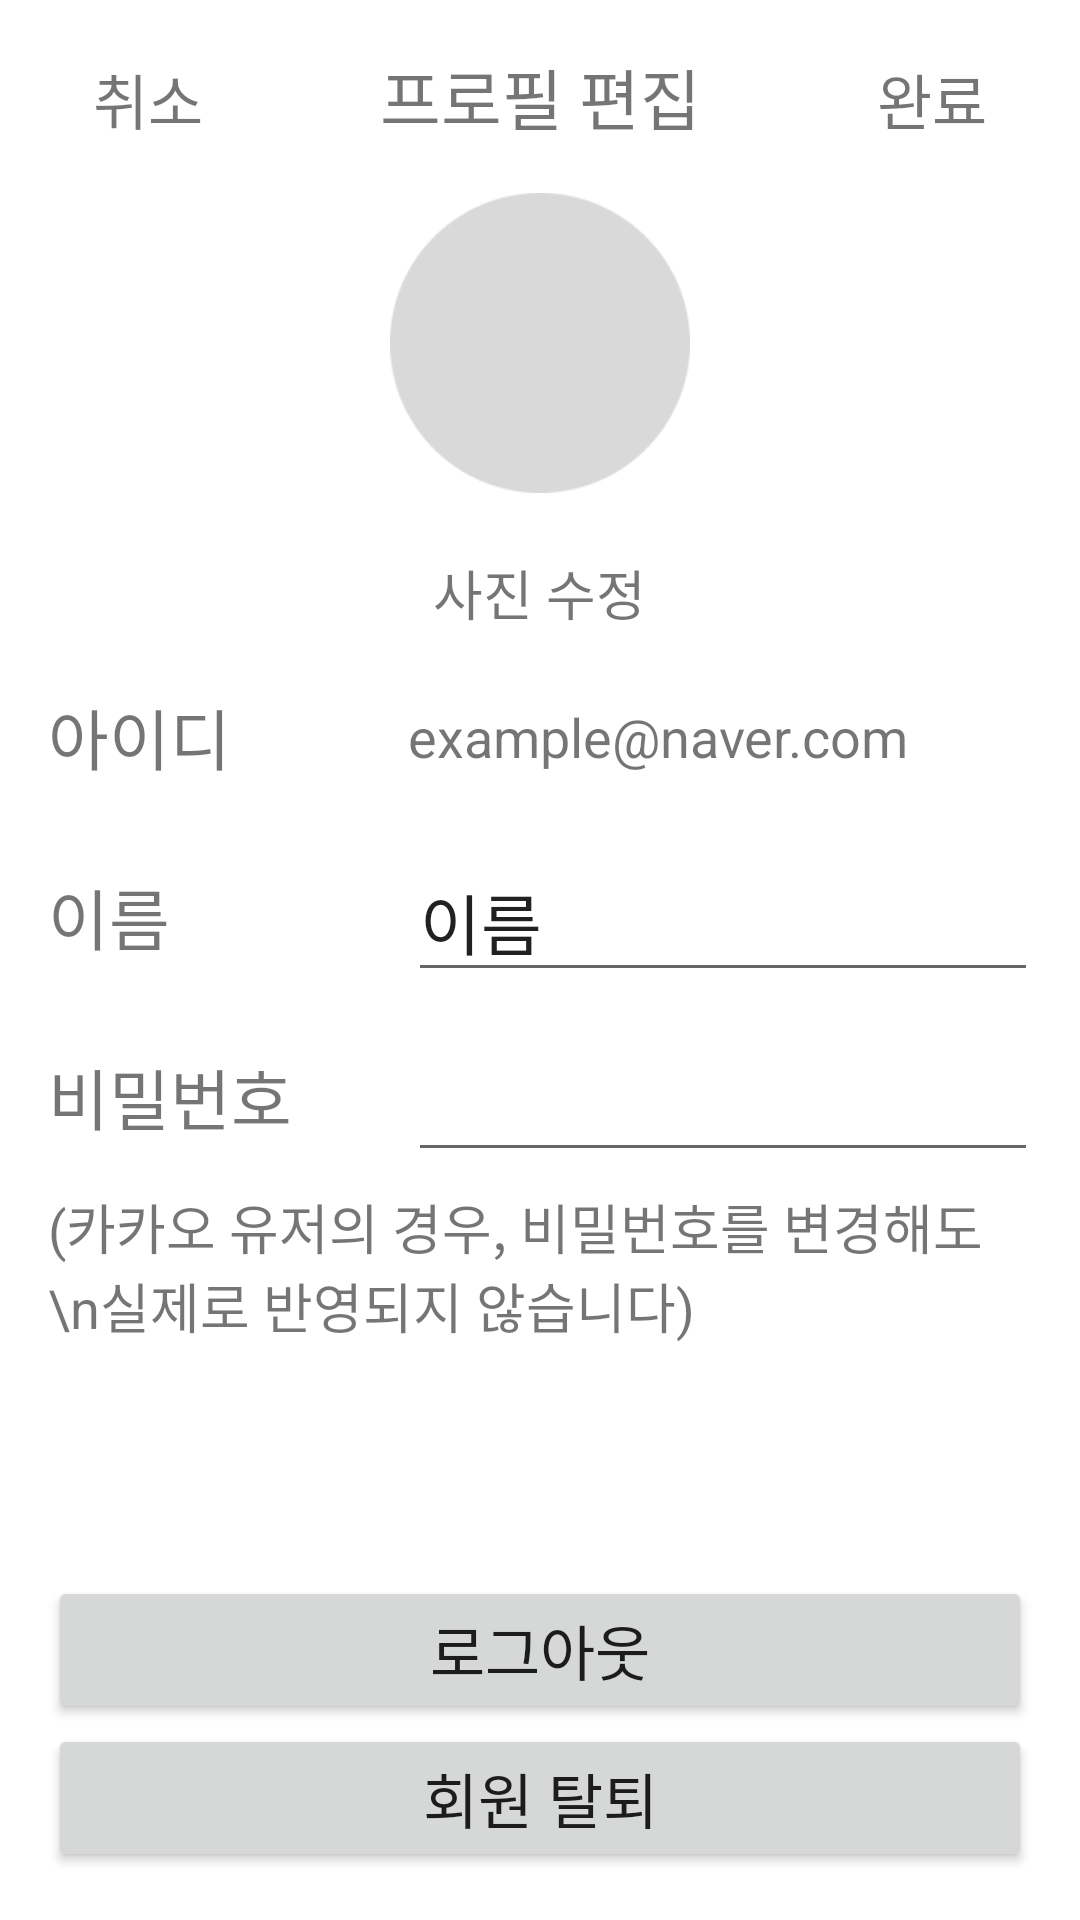

Here is an Android app screen rendered from its layout file. Give the layout XML and the strings, colors and styles it references.
<!-- AndroidManifest.xml: application theme Theme.Week2_v1 -->
<!-- res/layout/activity_setting.xml -->
<?xml version="1.0" encoding="utf-8"?>
<LinearLayout xmlns:android="http://schemas.android.com/apk/res/android"
    xmlns:app="http://schemas.android.com/apk/res-auto"
    android:layout_width="match_parent"
    android:layout_height="match_parent"
    android:padding="16dp"
    android:orientation="vertical">
    <LinearLayout
        android:layout_width="match_parent"
        android:layout_height="wrap_content"
        android:layout_gravity="center">
        <TextView
            android:layout_width="wrap_content"
            android:layout_height="wrap_content"
            android:layout_marginStart="15dp"
            android:text="취소"
            android:textSize="20sp"
            android:id="@+id/quit"/>
        <TextView
            android:layout_width="0dp"
            android:layout_height="wrap_content"
            android:layout_weight="1"
            android:text="프로필 편집"
            android:textSize="22sp"
            android:textAlignment="center"
            />
        <TextView
            android:layout_width="wrap_content"
            android:layout_height="wrap_content"
            android:layout_marginEnd="15dp"
            android:text="완료"
            android:textSize="20sp"
            android:textAlignment="textEnd"
            android:id="@+id/end"/>
    </LinearLayout>


    <ImageView
        android:id="@+id/imageView"
        android:layout_width="100dp"
        android:layout_height="100dp"
        android:layout_marginTop="16dp"
        android:src="@drawable/gray_circle"
        android:layout_gravity="center"/>
    <TextView
        android:id="@+id/editImage"
        android:layout_width="wrap_content"
        android:layout_height="wrap_content"
        android:layout_marginTop="20dp"
        android:text="사진 수정"
        android:textSize="18sp"
        android:layout_gravity="center"
        android:textAlignment="center"/>

    <LinearLayout
        android:layout_width="match_parent"
        android:layout_height="wrap_content">
        <LinearLayout
            android:layout_width="120dp"
            android:layout_height="wrap_content"
            android:orientation="vertical">
            <TextView
                android:id="@+id/Email"
                android:layout_marginTop="10dp"
                android:layout_width="120dp"
                android:layout_height="50dp"
                android:text="아이디"
                android:textSize="22sp"
                android:gravity="center_vertical"/>

            <TextView
                android:id="@+id/Name"
                android:layout_width="120dp"
                android:layout_height="50dp"
                android:layout_marginTop="10dp"
                android:text="이름"
                android:textSize="22sp"
                android:gravity="center_vertical"/>

            <TextView
                android:id="@+id/Password"
                android:layout_width="120dp"
                android:layout_height="50dp"
                android:layout_marginTop="10dp"
                android:text="비밀번호"
                android:textSize="22sp"
                android:gravity="center_vertical"/>
        </LinearLayout>
        <LinearLayout
            android:layout_width="wrap_content"
            android:layout_height="wrap_content"
            android:orientation="vertical">
            <TextView
                android:id="@+id/EditEmail"
                android:layout_width="210dp"
                android:layout_height="50dp"
                android:layout_marginTop="10dp"
                android:text="example@naver.com"
                android:textSize="18sp"
                android:gravity="center_vertical"/>

            <EditText
                android:id="@+id/EditName"
                android:layout_marginTop="10dp"
                android:layout_width="210dp"
                android:layout_height="50dp"
                android:text="이름"
                android:textSize="22sp"
                android:gravity="center_vertical"/>

            <EditText
                android:id="@+id/EditPassword"
                android:layout_width="210dp"
                android:layout_height="50dp"
                android:layout_marginTop="10dp"
                android:inputType="textPassword"
                android:gravity="center_vertical"/>
        </LinearLayout>

    </LinearLayout>

    <TextView
        android:layout_width="match_parent"
        android:layout_height="wrap_content"
        android:layout_marginTop="5dp"
        android:text="(카카오 유저의 경우, 비밀번호를 변경해도\n실제로 반영되지 않습니다)"
        android:textSize="18sp"/>

    <View
        android:layout_width="match_parent"
        android:layout_height="0dp"
        android:layout_weight="1"/>


    <Button
        android:id="@+id/logout_button"
        android:layout_width="match_parent"
        android:layout_height="wrap_content"
        android:text="로그아웃"
        android:textSize="20sp"
        app:layout_constraintBottom_toTopOf="@+id/unlink_button"
        app:layout_constraintLeft_toLeftOf="parent"
        app:layout_constraintRight_toRightOf="parent" />

    <Button
        android:id="@+id/unlink_button"
        android:layout_width="match_parent"
        android:layout_height="wrap_content"
        android:text="회원 탈퇴"
        android:textSize="20sp"
        app:layout_constraintBottom_toBottomOf="parent"
        app:layout_constraintLeft_toLeftOf="parent"
        app:layout_constraintRight_toRightOf="parent" />

</LinearLayout>
<!-- resources referenced by this layout -->
<resources>
  <!-- drawable gray_circle: png bitmap (drawable, 4411 bytes) -->
  <style name="Theme.Week2_v1" parent="Theme.MaterialComponents.DayNight.NoActionBar">
          
          <item name="colorPrimary">@color/olivedrab</item>
          <item name="colorPrimaryVariant">@color/purple_700</item>
          <item name="colorOnPrimary">@color/white</item>
          
          <item name="colorSecondary">@color/teal_200</item>
          <item name="colorSecondaryVariant">@color/teal_700</item>
          <item name="colorOnSecondary">@color/black</item>
          
          
      </style>
  <color name="olivedrab">#6B8E23</color>
  <color name="purple_700">#FF3700B3</color>
  <color name="white">#FFFFFFFF</color>
  <color name="teal_200">#FF03DAC5</color>
  <color name="teal_700">#FF018786</color>
  <color name="black">#FF000000</color>
</resources>
